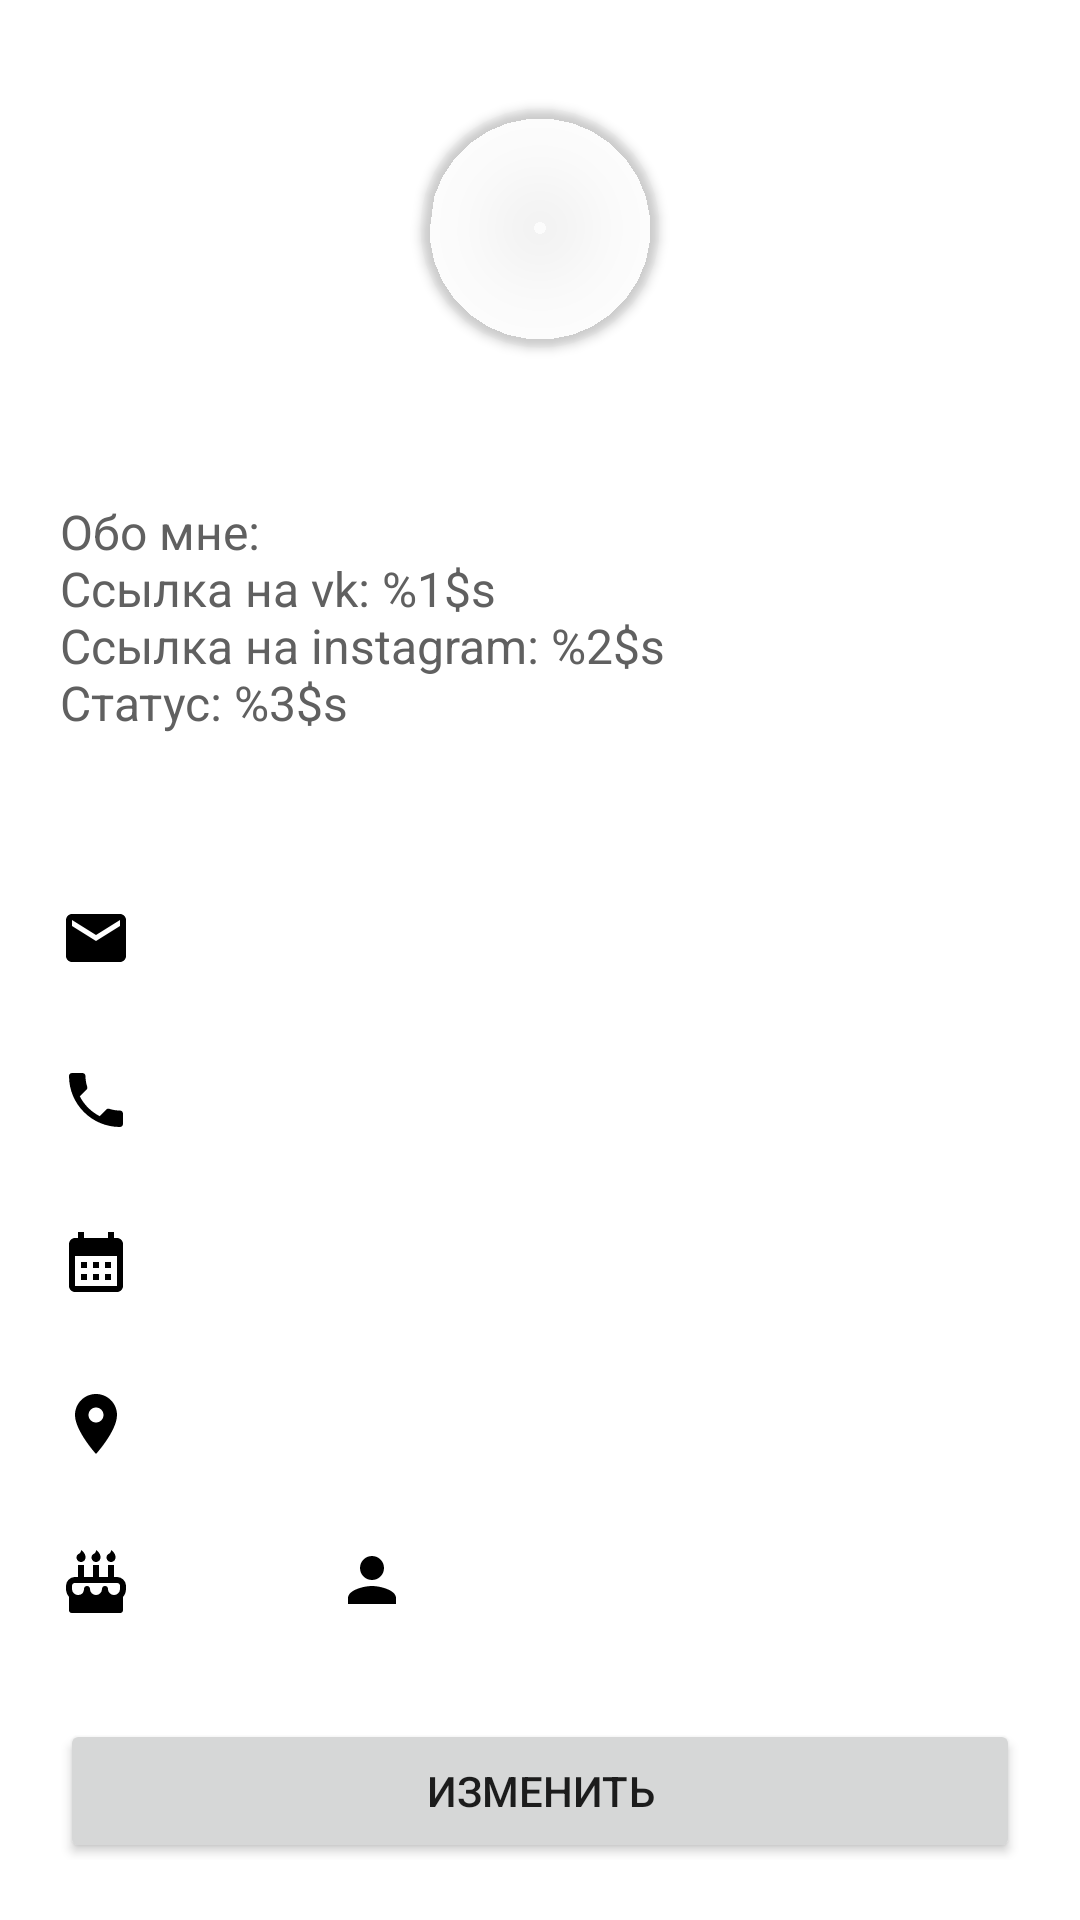

Write the Android layout XML for this screen, with the resource values it uses.
<!-- AndroidManifest.xml: application theme Theme.Test_tech_project -->
<!-- res/layout/info_person_item.xml -->
<?xml version="1.0" encoding="utf-8"?>
<androidx.constraintlayout.widget.ConstraintLayout xmlns:android="http://schemas.android.com/apk/res/android"
    xmlns:app="http://schemas.android.com/apk/res-auto"
    xmlns:tools="http://schemas.android.com/tools"
    android:layout_width="match_parent"
    android:layout_height="wrap_content"
    android:padding="20dp">

    <TextView
        android:id="@+id/tv_full_name"
        android:layout_width="wrap_content"
        android:layout_height="wrap_content"
        android:textSize="24sp"
        android:textStyle="bold"
        android:layout_marginTop="10dp"
        app:layout_constraintEnd_toEndOf="parent"
        app:layout_constraintHorizontal_bias="0.5"
        app:layout_constraintStart_toStartOf="parent"
        app:layout_constraintTop_toBottomOf="@+id/cv_avatar"
        tools:text="Danil Pesternikov" />

    <TextView
        android:id="@+id/tv_info"
        android:layout_width="wrap_content"
        android:layout_height="wrap_content"
        android:layout_marginTop="8dp"
        android:text="@string/info"
        android:textColor="@color/gray"
        android:textSize="16sp"
        app:layout_constraintStart_toStartOf="parent"
        app:layout_constraintTop_toBottomOf="@+id/tv_full_name" />

    <TextView
        android:id="@+id/tv_id"
        android:layout_width="wrap_content"
        android:layout_height="wrap_content"
        android:layout_marginTop="4dp"
        tools:text="Номер пользователя 213123"
        android:textSize="16sp"
        android:textColor="@color/gray"
        app:layout_constraintStart_toStartOf="@+id/tv_info"
        app:layout_constraintTop_toBottomOf="@+id/tv_info" />


    <androidx.cardview.widget.CardView
        android:id="@+id/cv_avatar"
        android:layout_width="80dp"
        android:layout_height="80dp"
        android:layout_marginTop="16dp"
        android:clickable="true"
        android:focusable="true"
        android:foreground="?attr/selectableItemBackground"
        app:cardBackgroundColor="@color/cardview_shadow_end_color"
        app:cardCornerRadius="80dp"
        app:layout_constraintEnd_toEndOf="parent"
        app:layout_constraintStart_toStartOf="parent"
        app:layout_constraintTop_toTopOf="parent"
        tools:ignore="SpeakableTextPresentCheck">

        <ImageView
            android:id="@+id/iv_avatar"
            android:layout_width="80dp"
            android:layout_height="80dp"
            tools:srcCompat="@drawable/user" />
    </androidx.cardview.widget.CardView>


    <ImageView
        android:id="@+id/iv_location"
        android:layout_width="wrap_content"
        android:layout_height="wrap_content"
        android:layout_marginTop="30dp"
        app:layout_constraintStart_toStartOf="@+id/iv_calendar"
        app:layout_constraintTop_toBottomOf="@+id/iv_calendar"
        app:srcCompat="@drawable/location_ic" />

    <TextView
        android:id="@+id/tv_location"
        android:layout_width="wrap_content"
        android:layout_height="wrap_content"
        android:layout_marginStart="34dp"
        android:textSize="16sp"
        app:layout_constraintBottom_toBottomOf="@id/iv_location"
        app:layout_constraintStart_toEndOf="@id/iv_location"
        app:layout_constraintTop_toTopOf="@+id/iv_location"
        tools:text="Moscow, m. Student" />

    <ImageView
        android:id="@+id/iv_calendar"
        android:layout_width="wrap_content"
        android:layout_height="wrap_content"
        android:layout_marginTop="30dp"
        app:layout_constraintStart_toStartOf="@+id/iv_phone"
        app:layout_constraintTop_toBottomOf="@+id/iv_phone"
        app:srcCompat="@drawable/calendar_ic" />

    <ImageView
        android:id="@+id/iv_phone"
        android:layout_width="wrap_content"
        android:layout_height="wrap_content"
        android:layout_marginTop="30dp"
        app:layout_constraintStart_toStartOf="@+id/iv_email"
        app:layout_constraintTop_toBottomOf="@+id/iv_email"
        app:srcCompat="@drawable/phone_ic" />

    <TextView
        android:id="@+id/tv_phone"
        android:layout_width="wrap_content"
        android:layout_height="wrap_content"
        android:layout_marginStart="34dp"
        android:textSize="16sp"
        app:layout_constraintBottom_toBottomOf="@id/iv_phone"
        app:layout_constraintStart_toEndOf="@id/iv_phone"
        app:layout_constraintTop_toTopOf="@+id/iv_phone"
        tools:text="+7985683883683" />

 

    <TextView
        android:id="@+id/tv_calendar"
        android:layout_width="wrap_content"
        android:layout_height="wrap_content"
        android:layout_marginStart="34dp"
        android:textSize="16sp"
        app:layout_constraintBottom_toBottomOf="@id/iv_calendar"
        app:layout_constraintStart_toEndOf="@id/iv_calendar"
        app:layout_constraintTop_toTopOf="@+id/iv_calendar"
        tools:text="20.04.2023" />

    <ImageView
        android:id="@+id/iv_email"
        android:layout_width="wrap_content"
        android:layout_height="wrap_content"
        android:layout_marginTop="30dp"
        app:layout_constraintStart_toStartOf="parent"
        app:layout_constraintTop_toBottomOf="@id/tv_id"
        app:srcCompat="@drawable/email_ic" />

    <TextView
        android:id="@+id/tv_email"
        android:layout_width="wrap_content"
        android:layout_height="wrap_content"
        android:layout_marginStart="34dp"
        android:textSize="16sp"
        app:layout_constraintBottom_toBottomOf="@id/iv_email"
        app:layout_constraintStart_toEndOf="@id/iv_email"
        app:layout_constraintTop_toTopOf="@+id/iv_email"
        tools:text="danils003@mail.ru" />

    <ImageView
        android:id="@+id/iv_birthday"
        android:layout_width="wrap_content"
        android:layout_height="wrap_content"
        android:layout_marginTop="30dp"
        app:layout_constraintStart_toStartOf="parent"
        app:layout_constraintTop_toBottomOf="@id/tv_location"
        app:srcCompat="@drawable/cake_ic" />


    <TextView
        android:id="@+id/tv_birthday"
        android:layout_width="wrap_content"
        android:layout_height="wrap_content"
        android:textSize="16sp"
        android:layout_marginStart="34dp"
        app:layout_constraintBottom_toBottomOf="@+id/iv_birthday"
        app:layout_constraintStart_toEndOf="@+id/iv_birthday"
        app:layout_constraintTop_toTopOf="@+id/iv_birthday"
        app:layout_constraintVertical_bias="0.0"
        tools:text="2023-05-10" />

    <ImageView
        android:id="@+id/iv_zodiac"
        android:layout_width="wrap_content"
        android:layout_height="wrap_content"
        android:layout_marginStart="34dp"
        app:layout_constraintBottom_toBottomOf="@+id/tv_birthday"
        app:layout_constraintStart_toEndOf="@+id/tv_birthday"
        app:layout_constraintTop_toTopOf="@+id/tv_birthday"
        app:srcCompat="@drawable/person_ic" />


    <Button
        android:id="@+id/btn_refactor_info"
        android:layout_width="match_parent"
        android:layout_height="wrap_content"
        android:layout_marginTop="34dp"
        android:text="@string/Edit"
        app:layout_constraintBottom_toBottomOf="parent"
        app:layout_constraintEnd_toEndOf="parent"
        app:layout_constraintStart_toStartOf="parent"
        app:layout_constraintTop_toBottomOf="@id/iv_birthday"
        app:layout_constraintVertical_bias="0.5" />

</androidx.constraintlayout.widget.ConstraintLayout>
<!-- resources referenced by this layout -->
<resources>
  <color name="gray">#606060</color>
  <color name="orange">#F8815C</color>
  <!-- drawable calendar_ic (drawable) -->
  <vector xmlns:android="http://schemas.android.com/apk/res/android"
      android:width="24dp"
      android:height="24dp"
      android:viewportWidth="24"
      android:viewportHeight="24">
      <path
          android:fillColor="?attr/colorOnSecondary"
          android:pathData="M19,4h-1V2h-2v2H8V2H6v2H5C3.89,4 3.01,4.9 3.01,6L3,20c0,1.1 0.89,2 2,2h14c1.1,0 2,-0.9 2,-2V6C21,4.9 20.1,4 19,4zM19,20H5V10h14V20zM9,14H7v-2h2V14zM13,14h-2v-2h2V14zM17,14h-2v-2h2V14zM9,18H7v-2h2V18zM13,18h-2v-2h2V18zM17,18h-2v-2h2V18z" />
  </vector>
  <!-- drawable email_ic (drawable) -->
  <vector xmlns:android="http://schemas.android.com/apk/res/android"
      android:width="24dp"
      android:height="24dp"
      android:viewportWidth="24"
      android:viewportHeight="24">
      <path
          android:fillColor="?attr/colorOnSecondary"
          android:pathData="M20,4L4,4c-1.1,0 -1.99,0.9 -1.99,2L2,18c0,1.1 0.9,2 2,2h16c1.1,0 2,-0.9 2,-2L22,6c0,-1.1 -0.9,-2 -2,-2zM20,8l-8,5 -8,-5L4,6l8,5 8,-5v2z" />
  </vector>
  <!-- drawable location_ic (drawable) -->
  <vector xmlns:android="http://schemas.android.com/apk/res/android"
      android:width="24dp"
      android:height="24dp"
      android:fillColor="?attr/colorOnSecondary"
      android:viewportWidth="24"
      android:viewportHeight="24">
      <path
          android:fillColor="?attr/colorOnSecondary"
          android:pathData="M12,2C8.13,2 5,5.13 5,9c0,5.25 7,13 7,13s7,-7.75 7,-13c0,-3.87 -3.13,-7 -7,-7zM12,11.5c-1.38,0 -2.5,-1.12 -2.5,-2.5s1.12,-2.5 2.5,-2.5 2.5,1.12 2.5,2.5 -1.12,2.5 -2.5,2.5z" />
  </vector>
  <!-- drawable person_ic (drawable) -->
  <vector xmlns:android="http://schemas.android.com/apk/res/android"
      android:width="24dp"
      android:height="24dp"
      android:fillColor="?attr/colorOnSecondary"
      android:viewportWidth="24"
      android:viewportHeight="24">
      <path
          android:fillColor="?attr/colorOnSecondary"
          android:pathData="M12,12c2.21,0 4,-1.79 4,-4s-1.79,-4 -4,-4 -4,1.79 -4,4 1.79,4 4,4zM12,14c-2.67,0 -8,1.34 -8,4v2h16v-2c0,-2.66 -5.33,-4 -8,-4z" />
  </vector>
  <!-- drawable phone_ic (drawable) -->
  <vector xmlns:android="http://schemas.android.com/apk/res/android"
      android:width="24dp"
      android:height="24dp"
      android:fillColor="?attr/colorOnSecondary"
      android:viewportWidth="24"
      android:viewportHeight="24">
      <path
          android:fillColor="?attr/colorOnSecondary"
          android:pathData="M6.62,10.79c1.44,2.83 3.76,5.14 6.59,6.59l2.2,-2.2c0.27,-0.27 0.67,-0.36 1.02,-0.24 1.12,0.37 2.33,0.57 3.57,0.57 0.55,0 1,0.45 1,1V20c0,0.55 -0.45,1 -1,1 -9.39,0 -17,-7.61 -17,-17 0,-0.55 0.45,-1 1,-1h3.5c0.55,0 1,0.45 1,1 0,1.25 0.2,2.45 0.57,3.57 0.11,0.35 0.03,0.74 -0.25,1.02l-2.2,2.2z" />
  </vector>
  <string name="Edit">Изменить</string>
  <string name="info">Обо мне:\nСсылка на vk: %1$s\nСсылка на instagram: %2$s\nCтатус: %3$s</string>
  <style name="Theme.Test_tech_project" parent="Theme.MaterialComponents.DayNight.DarkActionBar">
          
          <item name="colorPrimary">@color/orange</item>
          <item name="colorPrimaryVariant">@color/purple_700</item>
          <item name="colorOnPrimary">@color/white</item>
          
          <item name="colorSecondary">@color/teal_200</item>
          <item name="colorSecondaryVariant">@color/teal_700</item>
          <item name="colorOnSecondary">@color/black</item>
          
          <item name="colorSurface">@color/orange</item>
          <item name="android:statusBarColor">@color/gray</item>
          
      </style>
  <color name="purple_700">#FF3700B3</color>
  <color name="white">#FFFFFFFF</color>
  <color name="teal_200">#FF03DAC5</color>
  <color name="teal_700">#FF018786</color>
  <color name="black">#FF000000</color>
</resources>
